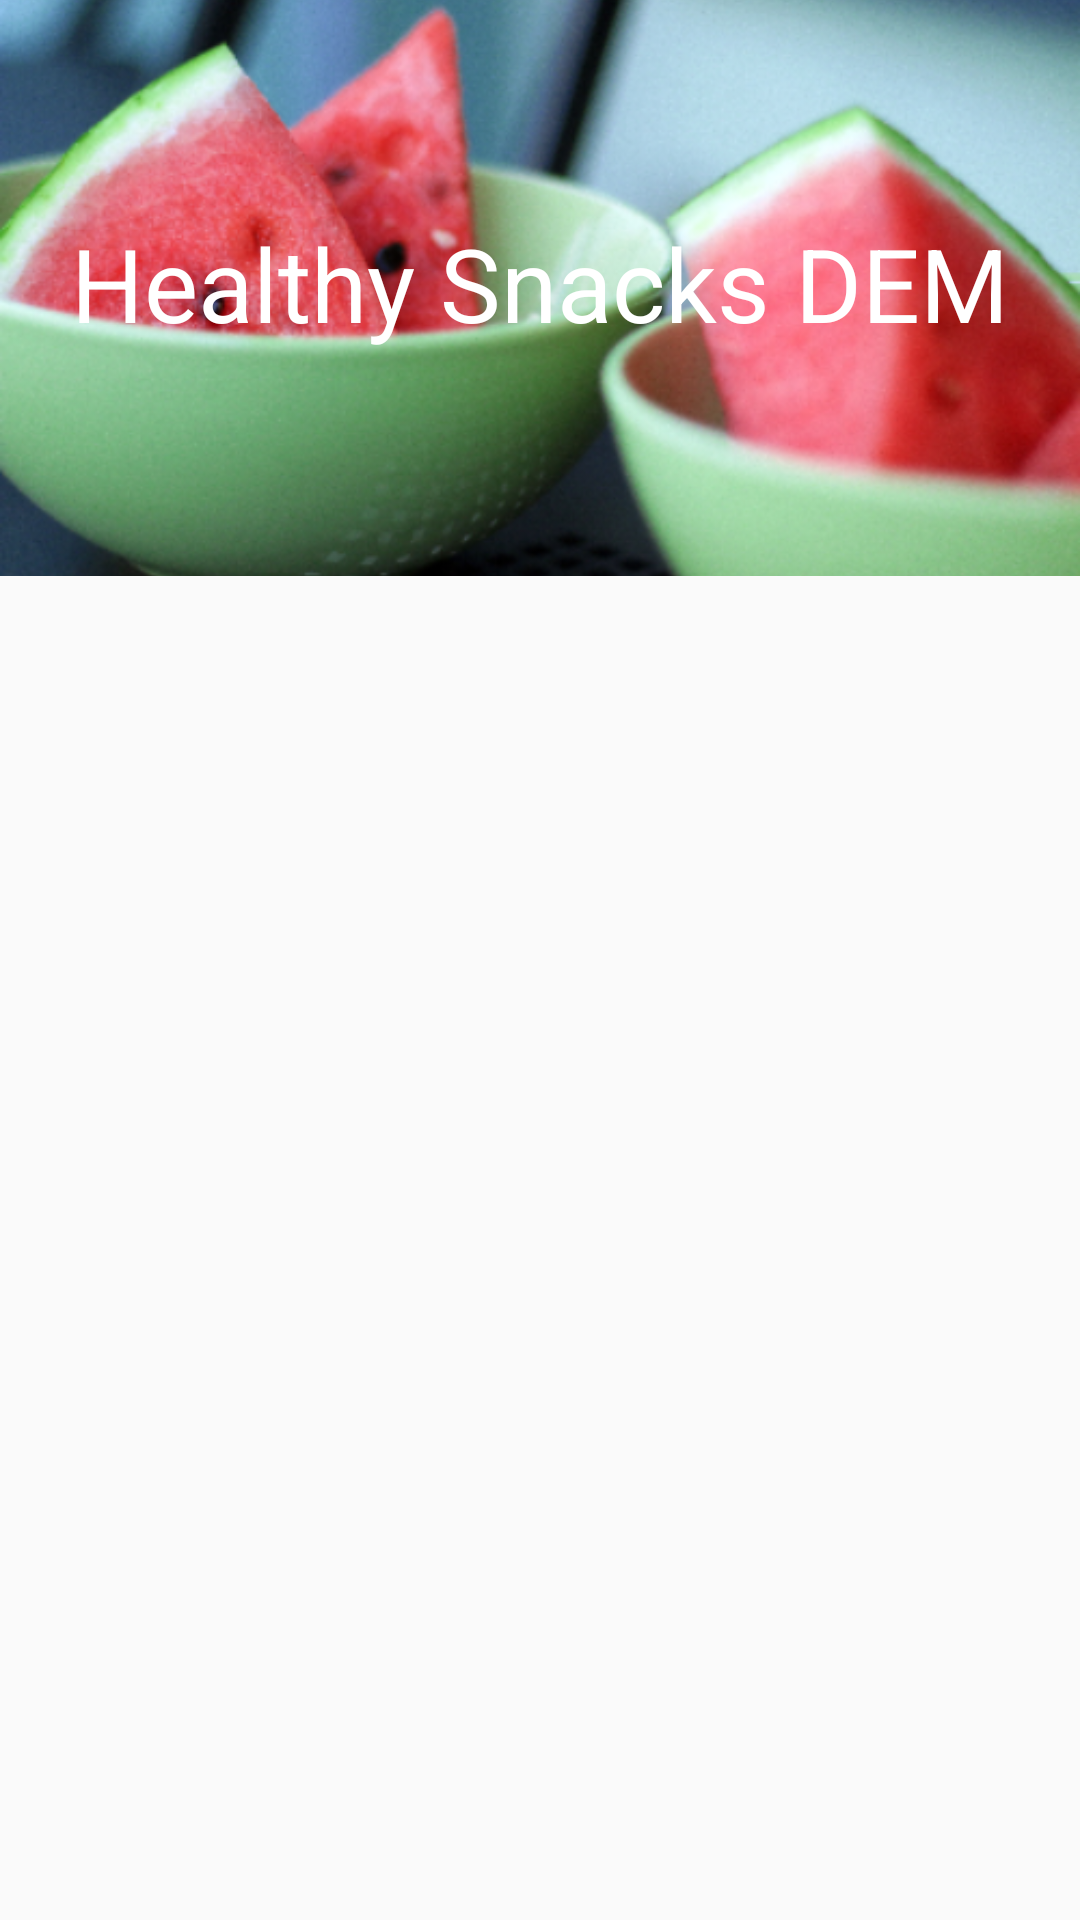

Here is an Android app screen rendered from its layout file. Give the layout XML and the strings, colors and styles it references.
<!-- AndroidManifest.xml: application theme AppTheme -->
<!-- res/layout/activity_main.xml -->
<?xml version="1.0" encoding="utf-8"?>
<android.support.design.widget.CoordinatorLayout
        xmlns:android="http://schemas.android.com/apk/res/android"
        xmlns:app="http://schemas.android.com/apk/res-auto"
        android:fitsSystemWindows="true"
        android:layout_width="match_parent"
        android:layout_height="match_parent">

    <android.support.design.widget.AppBarLayout
            android:id="@+id/appbar"
            android:fitsSystemWindows="true"
            android:layout_height="192dp"
            android:layout_width="match_parent">

        <android.support.design.widget.CollapsingToolbarLayout
                android:layout_width="match_parent"
                android:layout_height="match_parent"
                app:toolbarId="@+id/toolbar"
                android:theme="@style/AppTheme.ActionBar"
                app:layout_scrollFlags="scroll|exitUntilCollapsed"
                app:layout_scrollInterpolator="@android:anim/decelerate_interpolator"
                app:titleEnabled="true"
                app:title="@string/app_name"
                app:collapsedTitleGravity="top"
                app:expandedTitleGravity="center_horizontal"
                app:expandedTitleMargin="10sp"
                app:contentScrim="@color/colorPrimary">

            <ImageView
                    android:id="@+id/app_bar_image"
                    android:layout_width="match_parent"
                    android:layout_height="match_parent"
                    android:src="@drawable/snack0"
                    android:scaleType="centerCrop"
                    android:contentDescription="@string/app_name"
                    />

            <android.support.v7.widget.Toolbar
                    android:id="@+id/toolbar"
                    android:layout_height="56dp"
                    android:layout_width="match_parent">
            </android.support.v7.widget.Toolbar>

        </android.support.design.widget.CollapsingToolbarLayout>
    </android.support.design.widget.AppBarLayout>

    <GridView
            android:layout_width="match_parent"
            android:layout_height="match_parent"
            android:columnWidth="90dp"
            android:numColumns="2"
            android:verticalSpacing="10dp"
            android:horizontalSpacing="10dp"
            android:stretchMode="columnWidth"
            android:gravity="center"
            android:id="@+id/gridView"
            app:layout_behavior="@string/appbar_scrolling_view_behavior"/>

    <ImageView
            android:id="@+id/expanded_image"
            android:layout_width="match_parent"
            android:layout_height="match_parent"
            android:visibility="invisible"
            android:contentDescription="@string/touch_to_close"/>
</android.support.design.widget.CoordinatorLayout>
<!-- resources referenced by this layout -->
<resources>
  <color name="colorPrimary">#9c27b0</color>
  <!-- drawable snack0: png bitmap (drawable, 253383 bytes) -->
  <string name="app_name">Healthy Snacks DEM</string>
  <string name="touch_to_close">Touch to close</string>
  <style name="AppTheme.ActionBar" parent="Theme.AppCompat">
  
      </style>
  <style name="AppTheme" parent="Theme.AppCompat.Light.NoActionBar">
          
          <item name="colorPrimary">@color/colorPrimary</item>
          <item name="colorPrimaryDark">@color/colorPrimaryDark</item>
          <item name="colorAccent">@color/colorAccent</item>
          <item name="android:navigationBarColor">@color/colorPrimaryDark</item>
      </style>
  <color name="colorPrimaryDark">#7b1fa2</color>
  <color name="colorAccent">#eeff41</color>
</resources>
